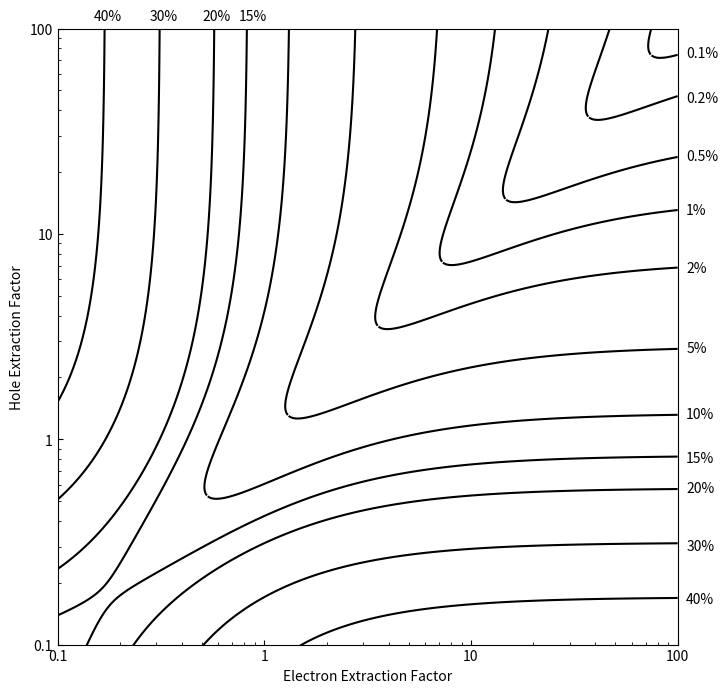

The matplotlib source for this figure:
import numpy as np
import matplotlib.pyplot as plt
import scipy as sp
from matplotlib import rcParams
rcParams['xtick.direction'] = 'in'
rcParams['ytick.direction'] = 'in'

plt.ioff()
exp = np.exp 

def Q(rho_e, rho_h) :
    return rho_e + rho_e**2*(exp(-1.0/rho_e)-1.0) + \
           rho_h + rho_h**2*(exp(-1.0/rho_h)-1.0)
    
def sig_Q(rho_e, rho_h) :
    a = rho_e**2 + 2.*rho_e**3*(exp(-1.0/rho_e)-1) + \
        0.5*rho_e**3*(1-exp(-2.0/rho_e))
    b = rho_h**2 + 2.*rho_h**3*(exp(-1.0/rho_h)-1) + \
        0.5*rho_h**3*(1-exp(-2.0/rho_h))
    c = 2.*rho_e*rho_h + 2.*rho_e**2*rho_h*(exp(-1.0/rho_e)-1) + \
        2.*rho_h**2*rho_e*(exp(-1.0/rho_h)-1)
    d = 2.*(rho_e*rho_h)**2/(rho_e-rho_h)*(exp(-1.0/rho_e)-exp(-1.0/rho_h))
    return np.sqrt( a+b+c+d-Q(rho_e,rho_h)**2)
   
def R(rho_e, rho_h) :
    return 100*sig_Q(rho_e, rho_h)/Q(rho_e, rho_h)

def RR(per, rho_e):
    return per - R(rho_e, 100)
    
    
n = 1000
H = np.logspace(-2, 2, n)
E = np.logspace(-2, 2, n)

H, E = np.meshgrid(H, E, sparse=False, indexing='ij')
res = R(E, H)


# my code starts here
# set the contour line locations
peaks = np.array([0.1, 0.2, 0.5, 1, 2, 5, 10, 15, 20, 30, 40])

# create the figure and subplot objects and produce contour plot
fig = plt.figure(1, figsize=(8, 8))
ax = fig.add_subplot(1, 1, 1)
ax.contour(E, H, res, colors='k', levels=peaks)

plt.xlabel('Electron Extraction Factor')
plt.ylabel('Hole Extraction Factor')

plt.xscale('log')
plt.yscale('log')

ticker = (0.1, 1, 10, 100)
plt.xticks(ticker, ticker)
plt.yticks(ticker, ticker)

plt.xlim(0.1, 100)
plt.ylim(0.1, 100)

# locations of the percentages
text = [(110, 73, '0.1%'),
        (110, 44, '0.2%'),
        (110, 23, '0.5%'),
        (110, 12.5, '1%'),
        (110, 6.5, '2%'),
        (110, 2.65, '5%'),
        (110, 1.27, '10%'),
        (110, .77, '15%'),
        (110, .55, '20%'),
        (110, .29, '30%'),
        (110, .16, '40%'),
        (.75, 110, '15%'),
        (.5, 110, '20%'),
        (.28, 110, '30%'),
        (.15, 110, '40%')]

for x, y, t in text:
    plt.text(x, y, t)



#for p in peaks:
#    print(RR(p))
#    z = sp.optimize.newton(RR, 10, args=(p))
#    plt.text(110, z, str(p))

plt.savefig('new_contour.png')
